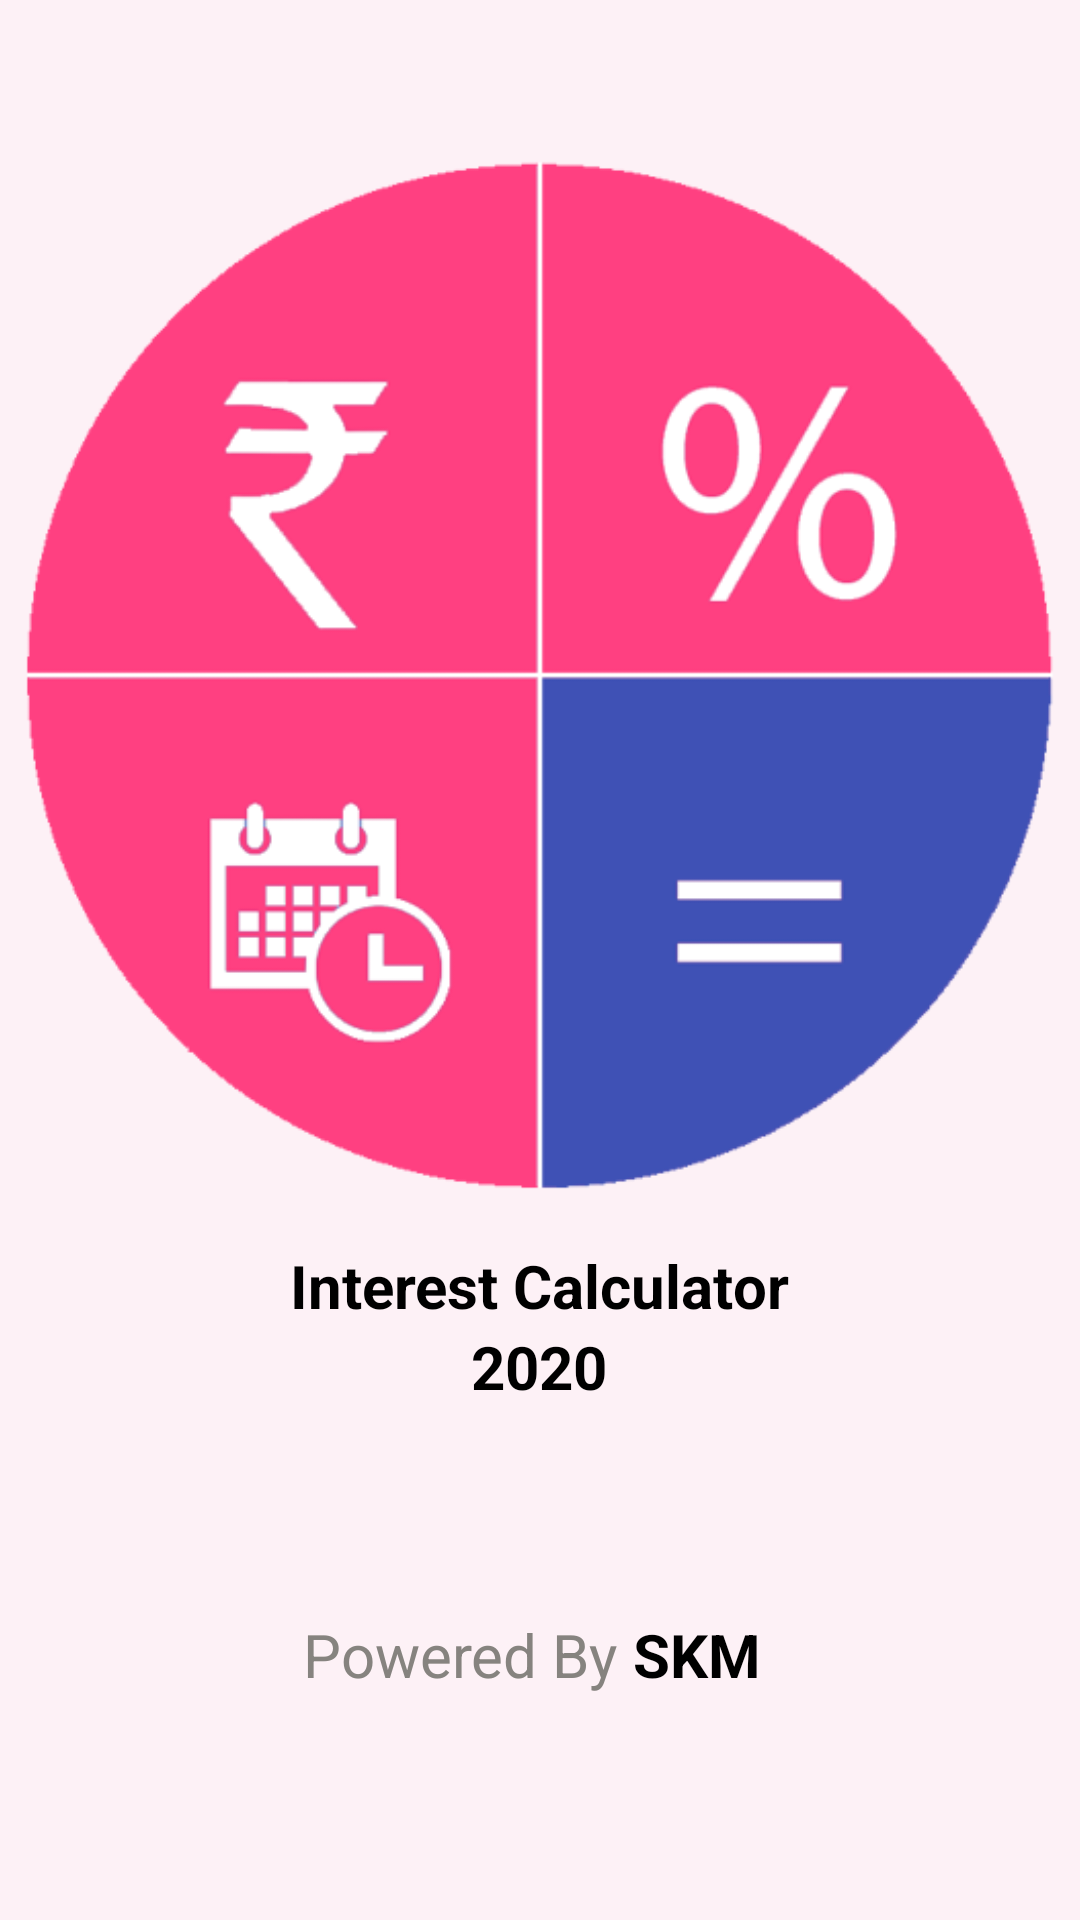

Layout XML and referenced resources for this Android screen:
<!-- AndroidManifest.xml: application theme AppTheme -->
<!-- res/layout/activity_splash_screen.xml -->
<?xml version="1.0" encoding="utf-8"?>
<RelativeLayout xmlns:android="http://schemas.android.com/apk/res/android"
    xmlns:app="http://schemas.android.com/apk/res-auto"
    xmlns:tools="http://schemas.android.com/tools"
    android:layout_width="match_parent"
    android:layout_height="match_parent"
    tools:context=".splash_screen"
    android:background="@color/backgroundcolor">

    
    <RelativeLayout
        android:id="@+id/rel"
        android:layout_width="wrap_content"
        android:layout_height="wrap_content"
        android:gravity="center"
        android:layout_centerHorizontal="true">
    <ImageView
        android:id="@+id/imageView"
        android:layout_width="350dp"
        android:layout_height="350dp"
        android:layout_marginTop="50dp"
        android:src="@drawable/calc2" />
    </RelativeLayout>

    <RelativeLayout
        android:layout_width="match_parent"
        android:layout_height="wrap_content"
        android:gravity="center"
        android:layout_marginTop="15dp"
        android:layout_below="@+id/rel">

    <LinearLayout
        android:layout_width="wrap_content"
        android:layout_height="wrap_content"
        android:gravity="center"
        android:orientation="vertical">

        <TextView
            android:id="@+id/name"
            android:layout_width="wrap_content"
            android:layout_height="wrap_content"
            android:textSize="20sp"
            android:textColor="#000000"
            android:textStyle="bold"
            android:text="Interest Calculator"
            />

        <TextView
            android:id="@+id/year"
            android:layout_width="wrap_content"
            android:layout_height="wrap_content"
            android:textColor="#000000"
            android:textSize="20sp"
            android:textStyle="bold"
            android:text="2020"
            />
    </LinearLayout>
    </RelativeLayout>

    <LinearLayout
        android:layout_width="match_parent"
        android:layout_height="wrap_content"
        android:gravity="bottom|center"
        android:layout_alignParentBottom="true"
        android:layout_below="@+id/linearLayout"
        android:layout_marginBottom="75dp"
        tools:ignore="UnknownId">

        <RelativeLayout
            android:layout_width="wrap_content"
            android:layout_height="wrap_content">
            <TextView
                android:id="@+id/textView2"
                android:layout_width="wrap_content"
                android:layout_height="wrap_content"
                android:lines="1"
                android:layout_marginTop="22dp"
                android:text="Powered By "
                android:textSize="20dp"
                android:textColor="@color/colorback"/>
            <TextView
                android:layout_width="wrap_content"
                android:layout_height="wrap_content"
                android:lines="1"
                android:layout_toRightOf="@+id/textView2"
                android:layout_marginTop="22dp"
                android:text="SKM "
                android:textSize="20dp"
                android:textColor="#000000"
                android:textStyle="bold"/>


            
        </RelativeLayout>
    </LinearLayout>


</RelativeLayout>
<!-- resources referenced by this layout -->
<resources>
  <color name="backgroundcolor">#FDF1F6</color>
  <color name="colorback">#86837F</color>
  <!-- drawable calc2: png bitmap (drawable, 41197 bytes) -->
  <style name="AppTheme" parent="Theme.AppCompat.Light.DarkActionBar">
          
          <item name="colorPrimary">#DD749B</item>
          <item name="colorPrimaryDark">#A8B2E6</item>
          <item name="colorAccent">@color/colorAccent</item>
      </style>
  <color name="colorAccent">#D81B60</color>
</resources>
